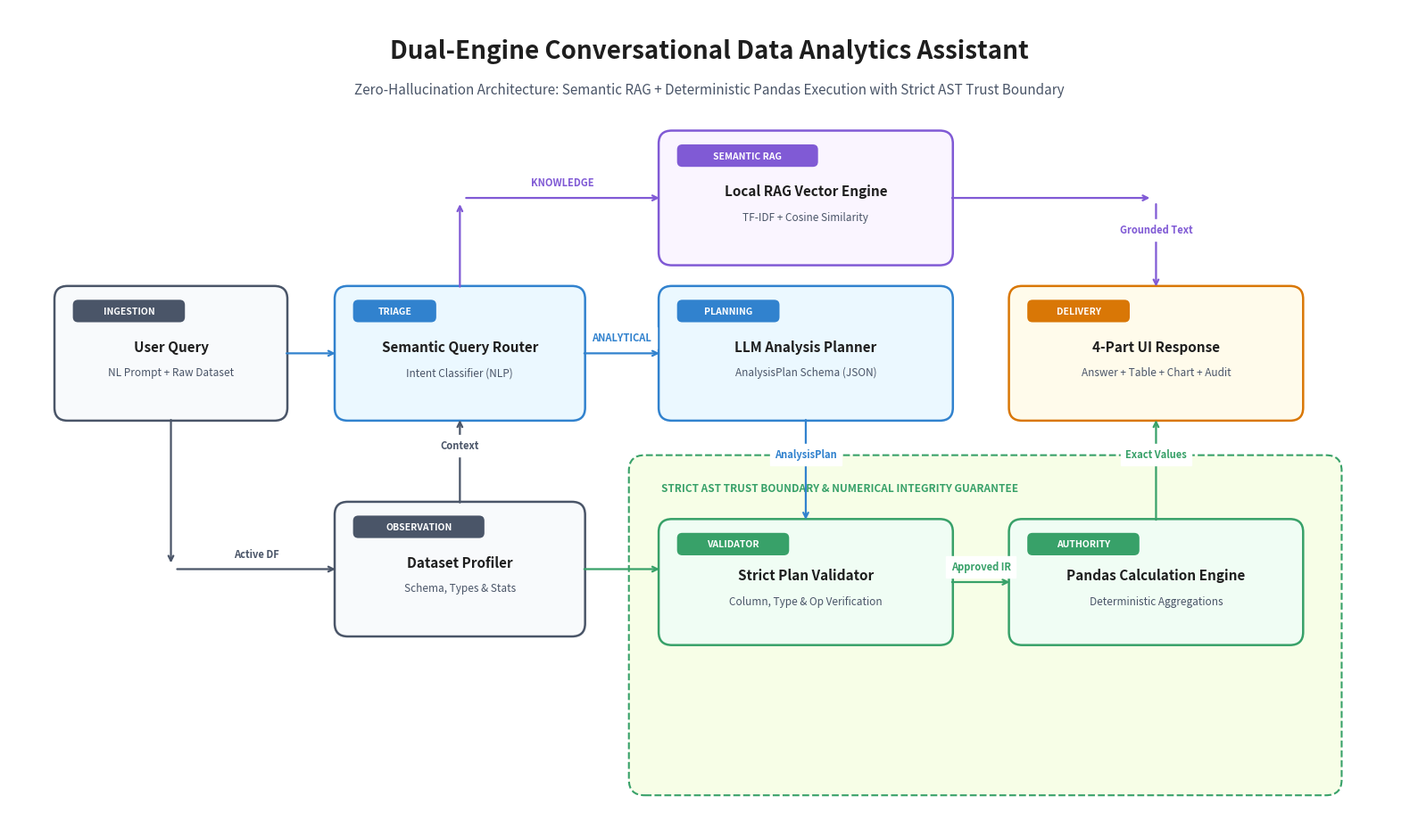
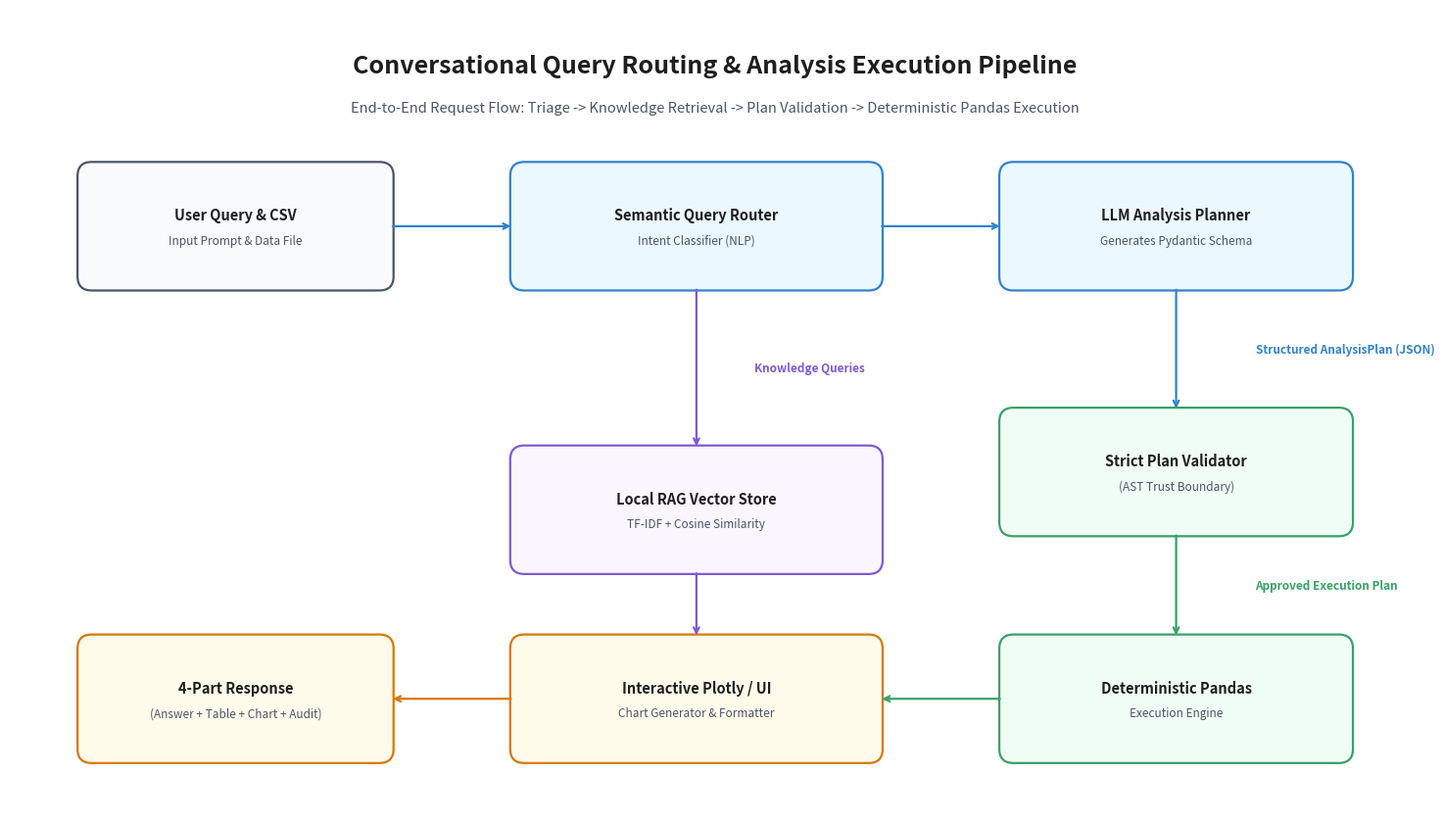

Python code for these plots, in order:
"""
Generates clean Excalidraw-styled architecture diagrams for README.md:
1. architecture_flowchart.png (Full Dual-Engine Architecture with no overlapping titles)
2. architecture_pipeline.png (Linear Flowchart matching the second picture)
"""
import matplotlib.pyplot as plt
import matplotlib.patches as patches

# Common Excalidraw styling constants
EXCALI_BG = "#FFFFFF"         # Crisp clean canvas
TEXT_COLOR = "#1E1E1E"        # Charcoal ink
SUBTEXT_COLOR = "#4A5568"     # Soft slate
BORDER_COLOR = "#2D3748"      # Hand-drawn dark slate border
ARROW_COLOR = "#4A5568"

# Excalidraw muted, hand-drawn pastel palette
BOX_BLUE = "#EBF8FF"          # Light cyan-blue
BORDER_BLUE = "#3182CE"

BOX_PURPLE = "#FAF5FF"        # Light violet
BORDER_PURPLE = "#805AD5"

BOX_GREEN = "#F0FDF4"         # Light sage green
BORDER_GREEN = "#38A169"

BOX_AMBER = "#FFFBEB"         # Light warm amber
BORDER_AMBER = "#D97706"

BOX_GRAY = "#F8FAFC"          # Light soft gray
BORDER_GRAY = "#4A5568"


# ==============================================================================
# DIAGRAM 1: Full Architecture (Fixed overlaps & Excalidraw Styling)
# ==============================================================================
def create_full_architecture():
    fig, ax = plt.subplots(figsize=(16, 9.5), dpi=300)
    fig.patch.set_facecolor(EXCALI_BG)
    ax.set_facecolor(EXCALI_BG)
    ax.set_xlim(0, 16)
    ax.set_ylim(0, 9.5)
    ax.axis('off')

    # Header Titles - Placed high at y=9.0 with plenty of breathing room
    ax.text(8, 9.0, "Dual-Engine Conversational Data Analytics Assistant", 
            ha='center', va='center', fontsize=20, fontweight='bold', color=TEXT_COLOR, fontfamily='sans-serif')
    ax.text(8, 8.55, "Zero-Hallucination Architecture: Semantic RAG + Deterministic Pandas Execution with Strict AST Trust Boundary", 
            ha='center', va='center', fontsize=11, color=SUBTEXT_COLOR, fontfamily='sans-serif')

    def draw_box(x, y, w, h, title, subtitle, bg_col, border_col, badge_text=None):
        # Main box with subtle rounded corners
        rect = patches.FancyBboxPatch((x, y), w, h, boxstyle="round,pad=0.08,rounding_size=0.15",
                                     facecolor=bg_col, edgecolor=border_col, linewidth=1.8)
        ax.add_patch(rect)
        
        # Subtle badge header inside the box
        if badge_text:
            b_w = len(badge_text) * 0.11 + 0.25
            b_rect = patches.FancyBboxPatch((x + 0.15, y + h - 0.32), b_w, 0.22,
                                           boxstyle="round,pad=0.02,rounding_size=0.06",
                                           facecolor=border_col, edgecolor='none')
            ax.add_patch(b_rect)
            ax.text(x + 0.15 + b_w/2, y + h - 0.21, badge_text,
                    ha='center', va='center', fontsize=7.5, fontweight='bold', color="#FFFFFF")

        text_y = y + h/2 + 0.08 if subtitle else y + h/2
        ax.text(x + w/2, text_y, title, ha='center', va='center', 
                fontsize=11, fontweight='bold', color=TEXT_COLOR, fontfamily='sans-serif')
        if subtitle:
            ax.text(x + w/2, y + h/2 - 0.22, subtitle, ha='center', va='center', 
                    fontsize=8.5, color=SUBTEXT_COLOR, fontfamily='sans-serif')

    def draw_arrow(x1, y1, x2, y2, label=None, color=ARROW_COLOR, style='->', lw=1.6, label_offset=(0, 0.18)):
        ax.annotate("", xy=(x2, y2), xytext=(x1, y1),
                    arrowprops=dict(arrowstyle=style, color=color, lw=lw, shrinkA=5, shrinkB=5))
        if label:
            mid_x = (x1 + x2) / 2 + label_offset[0]
            mid_y = (y1 + y2) / 2 + label_offset[1]
            ax.text(mid_x, mid_y, label, ha='center', va='center', fontsize=8, 
                    color=color, fontweight='bold', backgroundcolor=EXCALI_BG)

    # 1. User Ingestion (Left Center)
    draw_box(0.6, 4.8, 2.5, 1.4, "User Query", "NL Prompt + Raw Dataset", BOX_GRAY, BORDER_GRAY, "INGESTION")

    # 2. Semantic Query Router (Center Left)
    draw_box(3.8, 4.8, 2.7, 1.4, "Semantic Query Router", "Intent Classifier (NLP)", BOX_BLUE, BORDER_BLUE, "TRIAGE")
    draw_arrow(3.1, 5.5, 3.8, 5.5, color=BORDER_BLUE)

    # 3. Local RAG Vector Engine (Top Center) - y=6.6 to 8.0, cleanly below title (y=8.55)
    draw_arrow(5.15, 6.2, 5.15, 7.3, color=BORDER_PURPLE)
    draw_arrow(5.15, 7.3, 7.5, 7.3, "KNOWLEDGE", color=BORDER_PURPLE, label_offset=(0, 0.18))
    draw_box(7.5, 6.6, 3.2, 1.4, "Local RAG Vector Engine", "TF-IDF + Cosine Similarity", BOX_PURPLE, BORDER_PURPLE, "SEMANTIC RAG")

    # 4. LLM Analysis Planner (Center)
    draw_arrow(6.5, 5.5, 7.5, 5.5, "ANALYTICAL", color=BORDER_BLUE, label_offset=(0, 0.18))
    draw_box(7.5, 4.8, 3.2, 1.4, "LLM Analysis Planner", "AnalysisPlan Schema (JSON)", BOX_BLUE, BORDER_BLUE, "PLANNING")

    # 5. Dataset Profiler (Bottom Left)
    draw_box(3.8, 2.3, 2.7, 1.4, "Dataset Profiler", "Schema, Types & Stats", BOX_GRAY, BORDER_GRAY, "OBSERVATION")
    draw_arrow(1.85, 4.8, 1.85, 3.0, color=ARROW_COLOR)
    draw_arrow(1.85, 3.0, 3.8, 3.0, "Active DF", color=ARROW_COLOR)
    draw_arrow(5.15, 3.7, 5.15, 4.8, "Context", color=ARROW_COLOR)
    draw_arrow(6.5, 3.0, 7.5, 3.0, color=BORDER_GREEN)

    # 6. Trust Boundary Box (Enclosing Validator & Deterministic Execution)
    tb_rect = patches.FancyBboxPatch((7.2, 0.5), 7.9, 3.7, boxstyle="round,pad=0.12,rounding_size=0.18",
                                    facecolor="#F7FEE7", edgecolor=BORDER_GREEN, linewidth=1.5, linestyle='--')
    ax.add_patch(tb_rect)
    ax.text(7.45, 3.9, "STRICT AST TRUST BOUNDARY & NUMERICAL INTEGRITY GUARANTEE", 
            fontsize=8.5, fontweight='bold', color=BORDER_GREEN, fontfamily='sans-serif')

    # Strict Plan Validator
    draw_box(7.5, 2.2, 3.2, 1.3, "Strict Plan Validator", "Column, Type & Op Verification", BOX_GREEN, BORDER_GREEN, "VALIDATOR")
    draw_arrow(9.1, 4.8, 9.1, 3.5, "AnalysisPlan", color=BORDER_BLUE)

    # Deterministic Pandas Engine
    draw_box(11.5, 2.2, 3.2, 1.3, "Pandas Calculation Engine", "Deterministic Aggregations", BOX_GREEN, BORDER_GREEN, "AUTHORITY")
    draw_arrow(10.7, 2.85, 11.5, 2.85, "Approved IR", color=BORDER_GREEN)

    # RAG Grounded Answer connection to Delivery
    draw_arrow(10.7, 7.3, 13.1, 7.3, color=BORDER_PURPLE)
    draw_arrow(13.1, 7.3, 13.1, 6.2, "Grounded Text", color=BORDER_PURPLE)

    # Analytical Pandas connection to Delivery
    draw_arrow(13.1, 3.5, 13.1, 4.8, "Exact Values", color=BORDER_GREEN)

    # Output: 4-Part Response
    draw_box(11.5, 4.8, 3.2, 1.4, "4-Part UI Response", "Answer + Table + Chart + Audit", BOX_AMBER, BORDER_AMBER, "DELIVERY")

    plt.tight_layout()
    plt.savefig("architecture_flowchart.png", dpi=300, bbox_inches='tight', facecolor=EXCALI_BG)
    plt.close()
    print("Successfully generated clean Excalidraw architecture_flowchart.png")


# ==============================================================================
# DIAGRAM 2: Linear Pipeline Flowchart (Matching User's 2nd Picture)
# ==============================================================================
def create_pipeline_flowchart():
    fig, ax = plt.subplots(figsize=(15, 8.5), dpi=300)
    fig.patch.set_facecolor(EXCALI_BG)
    ax.set_facecolor(EXCALI_BG)
    ax.set_xlim(0, 15)
    ax.set_ylim(0, 8.5)
    ax.axis('off')

    # Header
    ax.text(7.5, 7.9, "Conversational Query Routing & Analysis Execution Pipeline", 
            ha='center', va='center', fontsize=18, fontweight='bold', color=TEXT_COLOR, fontfamily='sans-serif')
    ax.text(7.5, 7.45, "End-to-End Request Flow: Triage -> Knowledge Retrieval -> Plan Validation -> Deterministic Pandas Execution", 
            ha='center', va='center', fontsize=10.5, color=SUBTEXT_COLOR, fontfamily='sans-serif')

    def draw_box(x, y, w, h, title, subtitle=None, bg_col=BOX_GRAY, border_col=BORDER_GRAY):
        rect = patches.FancyBboxPatch((x, y), w, h, boxstyle="round,pad=0.08,rounding_size=0.15",
                                     facecolor=bg_col, edgecolor=border_col, linewidth=1.6)
        ax.add_patch(rect)
        if subtitle:
            ax.text(x + w/2, y + h/2 + 0.12, title, ha='center', va='center', 
                    fontsize=10.5, fontweight='bold', color=TEXT_COLOR, fontfamily='sans-serif')
            ax.text(x + w/2, y + h/2 - 0.15, subtitle, ha='center', va='center', 
                    fontsize=8.5, color=SUBTEXT_COLOR, fontfamily='sans-serif')
        else:
            ax.text(x + w/2, y + h/2, title, ha='center', va='center', 
                    fontsize=10.5, fontweight='bold', color=TEXT_COLOR, fontfamily='sans-serif')

    def draw_arrow(x1, y1, x2, y2, label=None, color=ARROW_COLOR, style='->', lw=1.6, label_offset=(0, 0.15)):
        ax.annotate("", xy=(x2, y2), xytext=(x1, y1),
                    arrowprops=dict(arrowstyle=style, color=color, lw=lw, shrinkA=5, shrinkB=5))
        if label:
            mid_x = (x1 + x2) / 2 + label_offset[0]
            mid_y = (y1 + y2) / 2 + label_offset[1]
            ax.text(mid_x, mid_y, label, ha='center', va='center', fontsize=8.5, 
                    color=color, fontweight='bold', backgroundcolor=EXCALI_BG)

    # ROW 1 (Top Level): User Query -> Router -> LLM Planner
    # Box 1: User Query & CSV
    draw_box(0.8, 5.6, 3.2, 1.2, "User Query & CSV", "Input Prompt & Data File", BOX_GRAY, BORDER_GRAY)
    draw_arrow(4.0, 6.2, 5.4, 6.2, color=BORDER_BLUE)

    # Box 2: Semantic Query Router
    draw_box(5.4, 5.6, 3.8, 1.2, "Semantic Query Router", "Intent Classifier (NLP)", BOX_BLUE, BORDER_BLUE)
    draw_arrow(9.2, 6.2, 10.6, 6.2, color=BORDER_BLUE)

    # Box 3: LLM Analysis Planner
    draw_box(10.6, 5.6, 3.6, 1.2, "LLM Analysis Planner", "Generates Pydantic Schema", BOX_BLUE, BORDER_BLUE)

    # ROW 2 (Middle Level): RAG Vector Store & Strict Plan Validator
    # Down arrow from Router to Local RAG Vector Store
    draw_arrow(7.3, 5.6, 7.3, 3.8, "Knowledge Queries", color=BORDER_PURPLE, label_offset=(1.2, 0))
    draw_box(5.4, 2.6, 3.8, 1.2, "Local RAG Vector Store", "TF-IDF + Cosine Similarity", BOX_PURPLE, BORDER_PURPLE)

    # Down arrow from LLM Planner to Validator
    draw_arrow(12.4, 5.6, 12.4, 4.2, "Structured AnalysisPlan (JSON)", color=BORDER_BLUE, label_offset=(1.8, 0))

    # Box 4: Strict Plan Validator
    draw_box(10.6, 3.0, 3.6, 1.2, "Strict Plan Validator", "(AST Trust Boundary)", BOX_GREEN, BORDER_GREEN)

    # Down arrow from Validator to Pandas Execution
    draw_arrow(12.4, 3.0, 12.4, 1.8, "Approved Execution Plan", color=BORDER_GREEN, label_offset=(1.6, 0))

    # ROW 3 (Bottom Level): 4-Part Response <- Chart Generator <- Deterministic Pandas Engine
    # Box 5: Deterministic Pandas Engine
    draw_box(10.6, 0.6, 3.6, 1.2, "Deterministic Pandas", "Execution Engine", BOX_GREEN, BORDER_GREEN)
    draw_arrow(10.6, 1.2, 9.2, 1.2, color=BORDER_GREEN)

    # Down arrow from RAG Store to Chart/UI Delivery
    draw_arrow(7.3, 2.6, 7.3, 1.8, color=BORDER_PURPLE)

    # Box 6: Interactive Plotly / UI Generator
    draw_box(5.4, 0.6, 3.8, 1.2, "Interactive Plotly / UI", "Chart Generator & Formatter", BOX_AMBER, BORDER_AMBER)
    draw_arrow(5.4, 1.2, 4.0, 1.2, color=BORDER_AMBER)

    # Box 7: 4-Part Response
    draw_box(0.8, 0.6, 3.2, 1.2, "4-Part Response", "(Answer + Table + Chart + Audit)", BOX_AMBER, BORDER_AMBER)

    plt.tight_layout()
    plt.savefig("architecture_pipeline.png", dpi=300, bbox_inches='tight', facecolor=EXCALI_BG)
    plt.close()
    print("Successfully generated architecture_pipeline.png")


if __name__ == "__main__":
    create_full_architecture()
    create_pipeline_flowchart()
